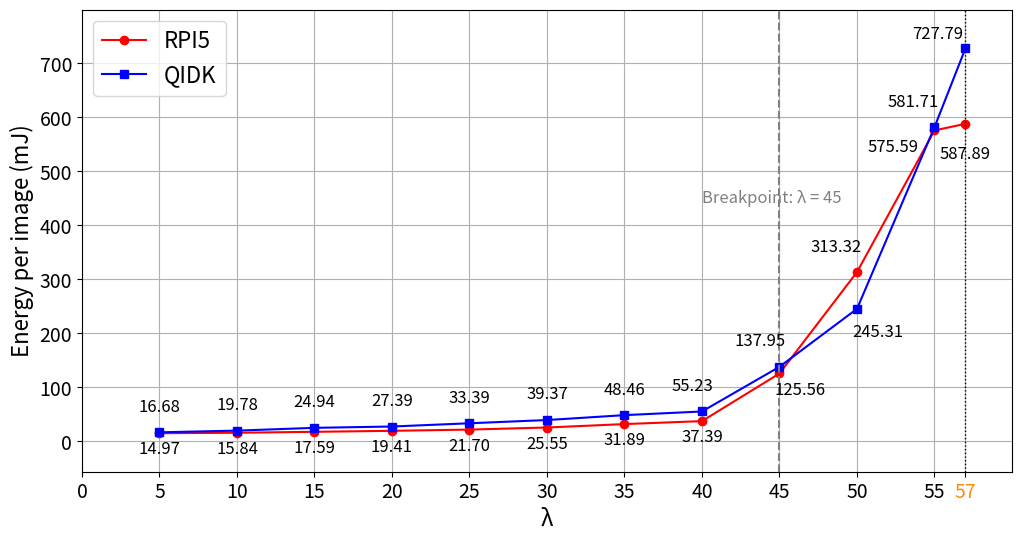

This figure's Python source:
import matplotlib.pyplot as plt
import os
from matplotlib.transforms import offset_copy

# 创建保存目录
save_dir = "Paper_Result_Analysis"
os.makedirs(save_dir, exist_ok=True)

# ResNet50 energy 数据
lambda_resnet = [5, 10, 15, 20, 25, 30, 35, 40, 45, 50, 55, 57]
resnet_rpi5_energy = [14.971104,15.838416,17.586932,19.406907,21.701736,25.554564,31.886556,37.39482,125.561,313.31524013,575.58683299,587.89381572]
resnet_qidk_energy = [16.683863,19.778712,24.936461,27.39144,33.391944,39.373452,48.458278,55.231776,137.95218,245.3135288,581.70698136,727.7946426]


# 自定义偏移（你可以改这些来控制标注位置）
# 设置每个点的标注偏移（单位为 points），分别为 (x, y)
offsets_qidk = [(0, 15), (0, 15), (0, 15), (0, 15), (0, 15), (0, 15),
                (0, 15), (-7, 15), (-14, 15), (15, -20), (-15, 15), (-20, 7), (0,10),(0,10),(0,10)]
offsets_rpi5 = [(0, -15), (0, -15), (0, -15), (0, -15), (0, -15), (0, -15),
                (0, -15), (0, -15), (15, -15), (-15, 15), (-30, -15), (0, -25), (0,10),(0,10),(0,10)]
# 设置字体
plt.rcParams.update({'font.size': 16})

# 绘图
plt.figure(figsize=(12, 6))

# 找到 λ = 57 的索引位置
split_index = lambda_resnet.index(57)

# 前半段（实线）
plt.plot(lambda_resnet[:split_index+1], resnet_rpi5_energy[:split_index+1],
         marker='o', color='red', linestyle='-', label='RPI5')
plt.plot(lambda_resnet[:split_index+1], resnet_qidk_energy[:split_index+1],
         marker='s', color='blue', linestyle='-', label='QIDK')

# 后半段（虚线）
# plt.plot(lambda_resnet[split_index:], resnet_rpi5_energy[split_index:],
        #  marker='o', color='red', linestyle='--')
# plt.plot(lambda_resnet[split_index:], resnet_qidk_energy[split_index:],
        #  marker='s', color='blue', linestyle='--')

# 标注每个点（偏移可自定义）
# 添加标注
for i, x in enumerate(lambda_resnet):
    offset_x_rpi5, offset_y_rpi5 = offsets_rpi5[i]
    offset_x_qidk, offset_y_qidk = offsets_qidk[i]

    trans_rpi5 = offset_copy(plt.gca().transData, fig=plt.gcf(),
                             x=offset_x_rpi5, y=offset_y_rpi5, units='points')
    trans_qidk = offset_copy(plt.gca().transData, fig=plt.gcf(),
                             x=offset_x_qidk, y=offset_y_qidk, units='points')

    plt.text(x, resnet_rpi5_energy[i], f"{resnet_rpi5_energy[i]:.2f}", ha='center',
             fontsize=12, transform=trans_rpi5)
    plt.text(x, resnet_qidk_energy[i], f"{resnet_qidk_energy[i]:.2f}", ha='center',
             fontsize=12, transform=trans_qidk)
    
# λ = 40 的垂直线
plt.axvline(x=45, color='gray', linestyle='--')
plt.text(49, 450, 'Breakpoint: λ = 45', fontsize=12, va='center', ha='right', color='gray')

# 插入这里
plt.axvline(x=57, color='black', linestyle=':', linewidth=1)

# 设置 x 轴刻度：在默认 range 里手动加上 57
xticks = list(range(0, 60, 5))
if 57 not in xticks:
    xticks.append(57)
    xticks.sort()

# 设置 tick label 和颜色
xtick_labels = [str(x) for x in xticks]
xtick_colors = ['black' if x != 57 else 'darkorange' for x in xticks]  # 标出 λ=57 是蓝色

# 应用刻度和颜色
plt.xticks(xticks, labels=xtick_labels)
ax = plt.gca()
for ticklabel, color in zip(ax.get_xticklabels(), xtick_colors):
    ticklabel.set_color(color)
# 设置坐标轴

plt.xlim(0, 60)

# y轴范围：自动扩展上下各 15%
all_vals = resnet_rpi5_energy + resnet_qidk_energy
y_min, y_max = min(all_vals), max(all_vals)
margin = (y_max - y_min) * 0.1
plt.ylim(y_min - margin, y_max + margin)

# 标签与样式
plt.xlabel("λ", fontsize=16)
plt.ylabel("Energy per image (mJ)", fontsize=16)
plt.legend()
plt.grid(True)
plt.xticks(fontsize=14)
plt.yticks(fontsize=14)

# 保存图像
plt.savefig(os.path.join(save_dir, "resnet50_competing_energy.png"), bbox_inches='tight')
plt.savefig(os.path.join(save_dir, "resnet50_competing_energy.pdf"), bbox_inches='tight')
plt.close()
